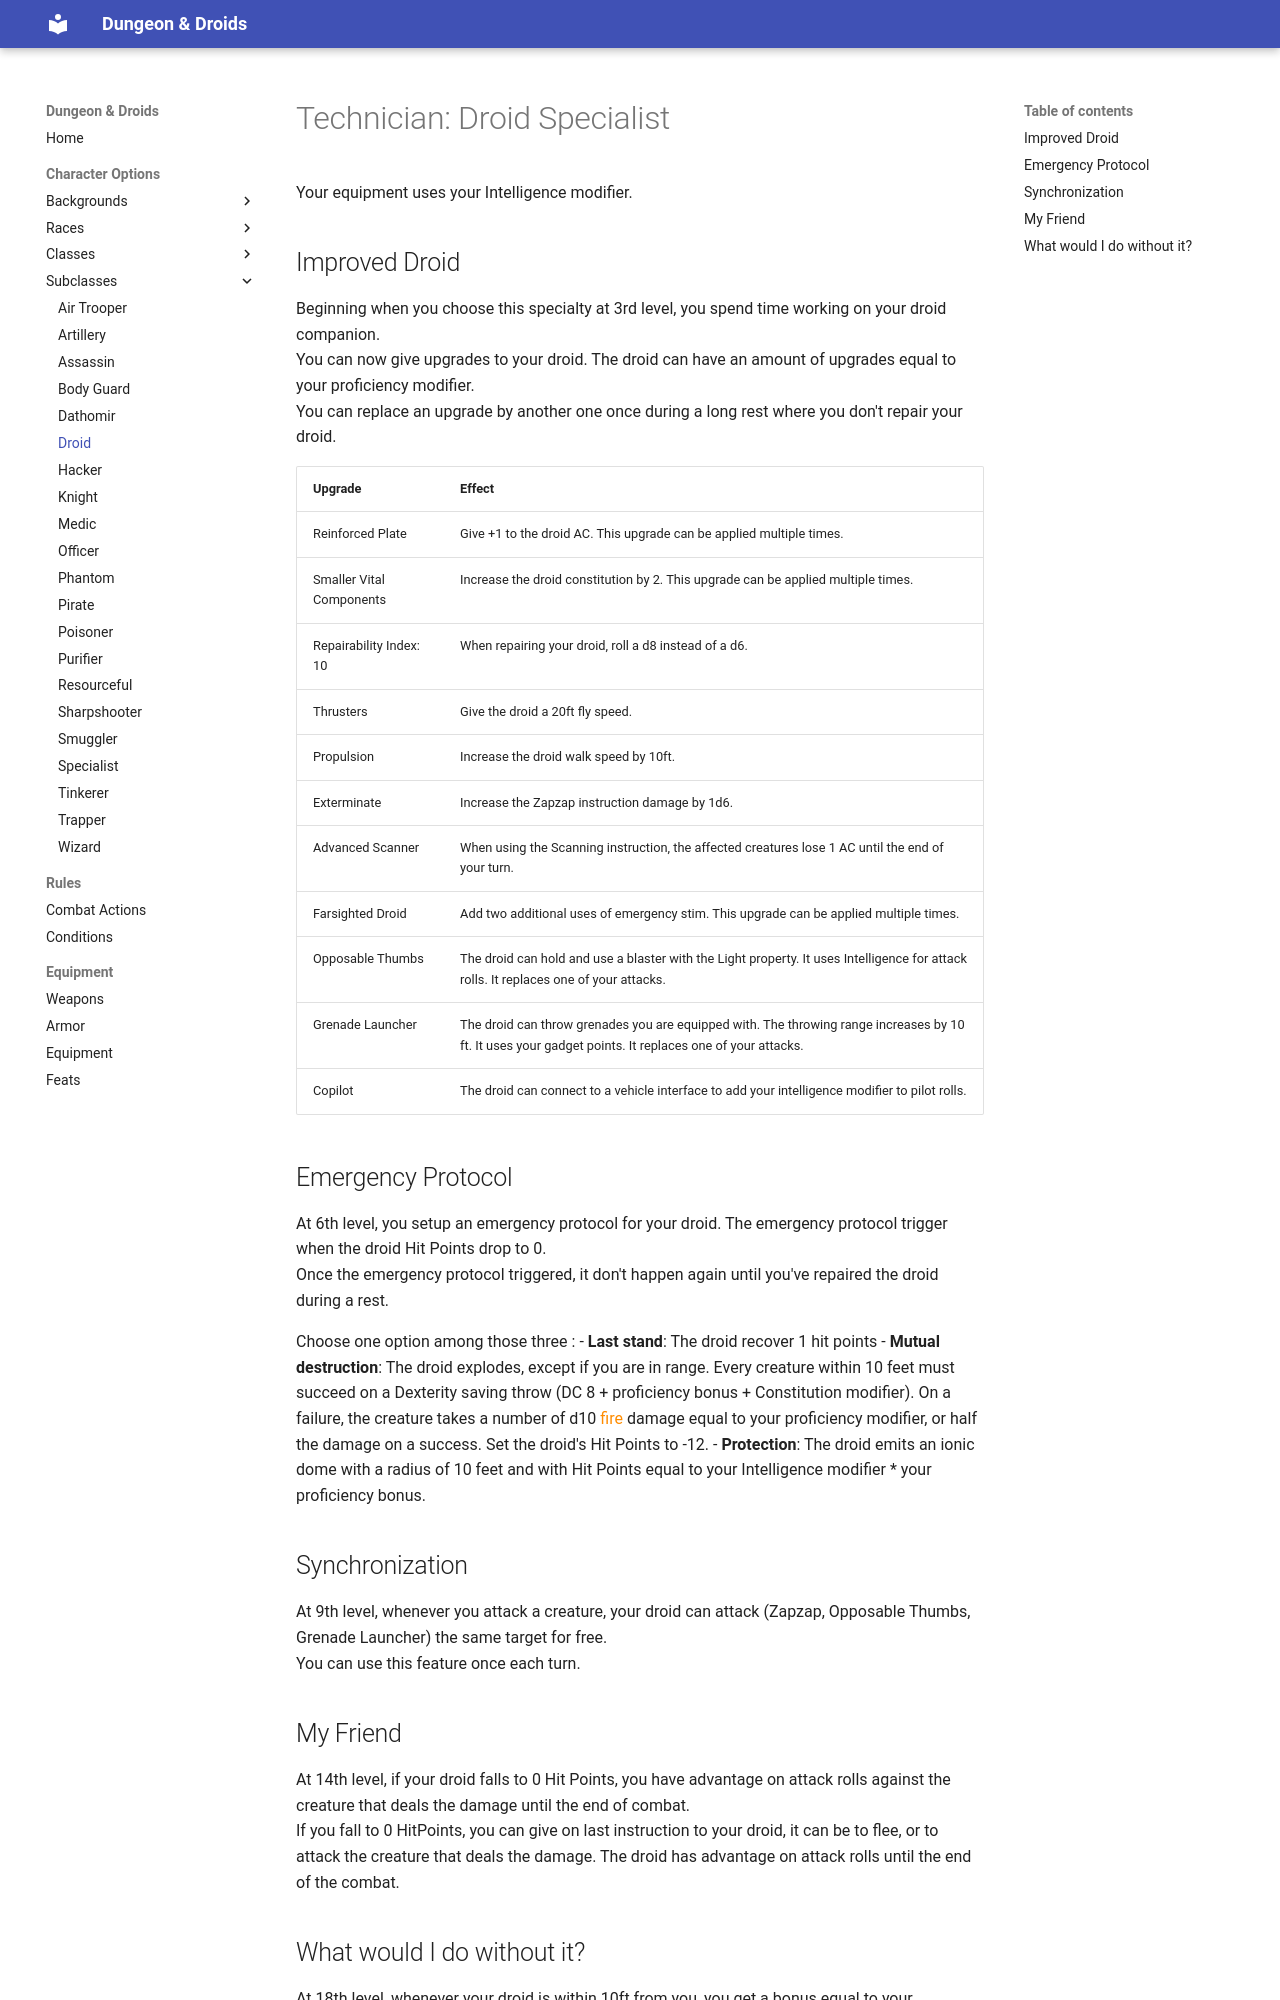

repository: ScanSC/D-Droids · page: Content/SubClasses/Droid/index.html · generator: mkdocs

# Technician: Droid Specialist

Your equipment uses your Intelligence modifier.

## Improved Droid
Beginning when you choose this specialty at 3rd level, you spend time working on your droid companion.<br>
You can now give upgrades to your droid. The droid can have an amount of upgrades equal to your proficiency modifier.<br>
You can replace an upgrade by another one once during a long rest where you don't repair your droid.

Upgrade                  | Effect
-------------------------|-------
Reinforced Plate         | Give +1 to the droid AC. This upgrade can be applied multiple times.
Smaller Vital Components | Increase the droid constitution by 2. This upgrade can be applied multiple times.
Repairability Index: 10  | When repairing your droid, roll a d8 instead of a d6.
Thrusters                | Give the droid a 20ft fly speed.
Propulsion               | Increase the droid walk speed by 10ft.
Exterminate              | Increase the Zapzap instruction damage by 1d6.
Advanced Scanner         | When using the Scanning instruction, the affected creatures lose 1 AC until the end of your turn.
Farsighted Droid         | Add two additional uses of emergency stim. This upgrade can be applied multiple times.
Opposable Thumbs         | The droid can hold and use a blaster with the Light property. It uses Intelligence for attack rolls. It replaces one of your attacks.
Grenade Launcher         | The droid can throw grenades you are equipped with. The throwing range increases by 10 ft. It uses your gadget points. It replaces one of your attacks.
Copilot                  | The droid can connect to a vehicle interface to add your intelligence modifier to pilot rolls.

## Emergency Protocol
At 6th level, you setup an emergency protocol for your droid. The emergency protocol trigger when the droid Hit Points drop to 0.<br>
Once the emergency protocol triggered, it don't happen again until you've repaired the droid during a rest. <br>

Choose one option among those three :
- **Last stand**: The droid recover 1 hit points
- **Mutual destruction**: The droid explodes, except if you are in range. Every creature within 10 feet must succeed on a Dexterity saving throw (DC 8 + proficiency bonus + Constitution modifier). On a failure, the creature takes a number of d10 <span style="color:darkorange">fire</span> damage equal to your proficiency modifier, or half the damage on a success. Set the droid's Hit Points to -12.
- **Protection**: The droid emits an ionic dome with a radius of 10 feet and with Hit Points equal to your Intelligence modifier * your proficiency bonus.

## Synchronization
At 9th level, whenever you attack a creature, your droid can attack (Zapzap, Opposable Thumbs, Grenade Launcher) the same target for free.<br>
You can use this feature once each turn.

## My Friend
At 14th level, if your droid falls to 0 Hit Points, you have advantage on attack rolls against the creature that deals the damage until the end of combat.<br>
If you fall to 0 HitPoints, you can give on last instruction to your droid, it can be to flee, or to attack the creature that deals the damage. The droid has advantage on attack rolls until the end of the combat.
